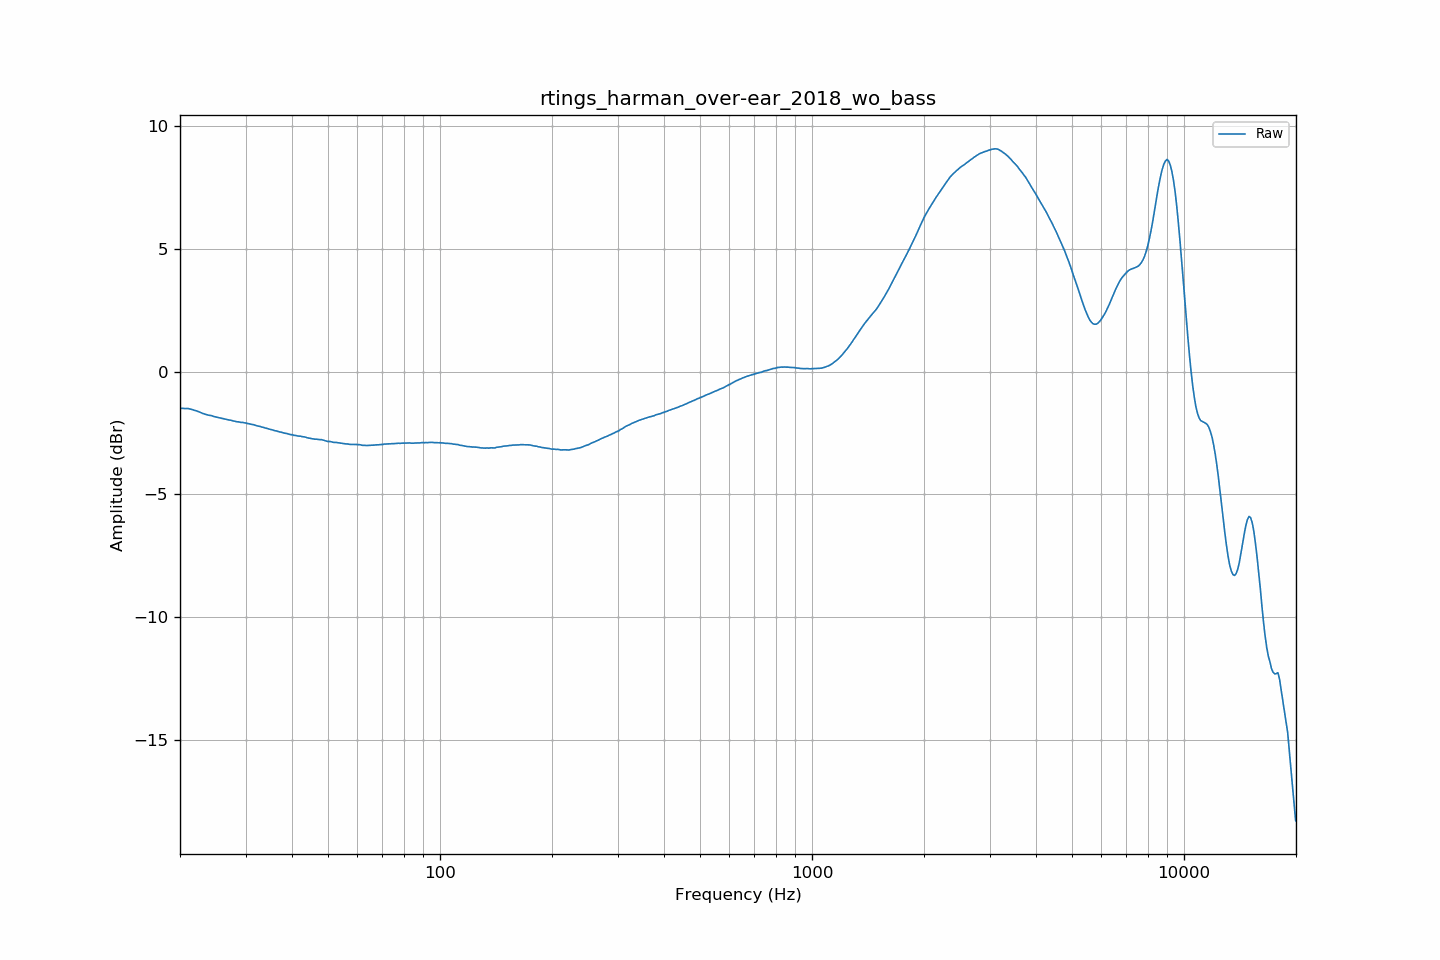

The table this chart was drawn from, first rows:
frequency, raw
20.00, -1.50
20.20, -1.50
20.40, -1.50
20.61, -1.50
20.81, -1.50
21.02, -1.50
21.23, -1.52
21.44, -1.54
21.66, -1.55
21.87, -1.58
22.09, -1.59
22.31, -1.62
22.54, -1.64
22.76, -1.67
22.99, -1.70
23.22, -1.72
23.45, -1.74
23.69, -1.76
23.92, -1.78
24.16, -1.78
24.40, -1.80
24.65, -1.83
24.89, -1.84
25.14, -1.86
25.39, -1.87
25.65, -1.89
25.91, -1.91
26.16, -1.92
26.43, -1.94
26.69, -1.95
26.96, -1.96
27.23, -1.97
27.50, -1.99
27.77, -2.01
28.05, -2.02
28.33, -2.04
28.62, -2.04
28.90, -2.05
29.19, -2.07
29.48, -2.07
29.78, -2.09
30.08, -2.09
30.38, -2.11
30.68, -2.12
30.99, -2.14
31.30, -2.15
31.61, -2.17
31.93, -2.19
32.24, -2.21
32.57, -2.22
32.89, -2.24
33.22, -2.26
33.55, -2.27
33.89, -2.30
34.23, -2.31
34.57, -2.33
34.92, -2.35
35.27, -2.36
35.62, -2.38
35.97, -2.40
... 635 more rows
